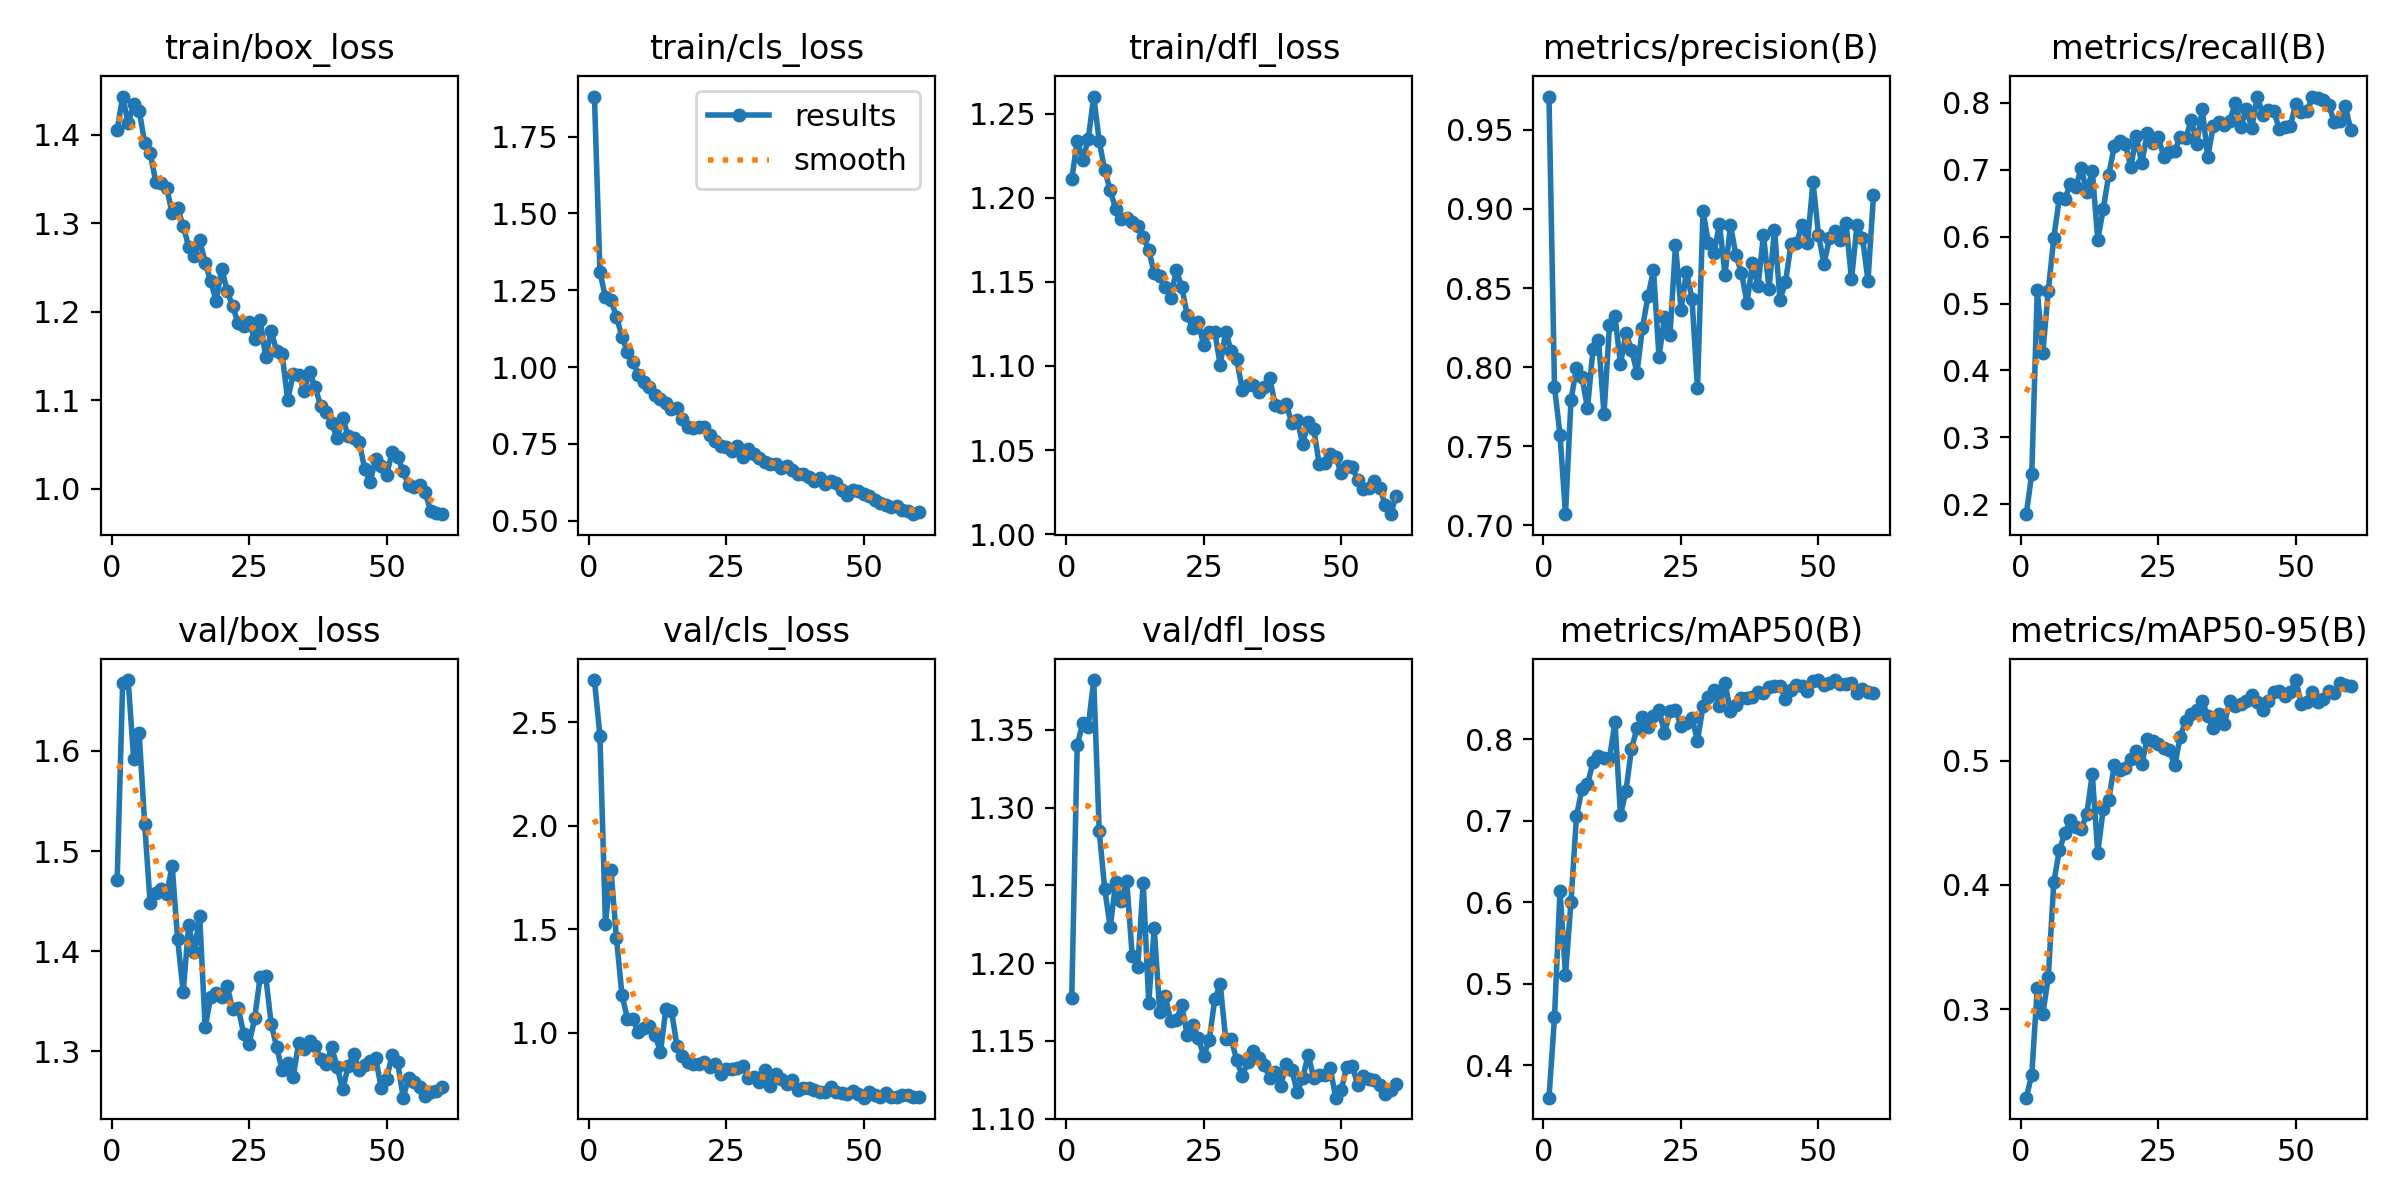

Values plotted in this chart, from the file beside it:
epoch, time, train/box_loss, train/cls_loss, train/dfl_loss, metrics/precision(B), metrics/recall(B), metrics/mAP50(B), metrics/mAP50-95(B), val/box_loss, val/cls_loss, val/dfl_loss, lr/pg0, lr/pg1, lr/pg2
1, 23.11, 1.406, 1.88, 1.211, 0.971, 0.1854, 0.3601, 0.229, 1.471, 2.703, 1.178, 0.0005438, 0.0005438, 0.0005438
2, 41.98, 1.443, 1.31, 1.234, 0.7875, 0.2458, 0.4586, 0.2474, 1.668, 2.434, 1.34, 0.001081, 0.001081, 0.001081
3, 61.44, 1.413, 1.227, 1.222, 0.7574, 0.5201, 0.6143, 0.317, 1.671, 1.526, 1.354, 0.001601, 0.001601, 0.001601
4, 80.56, 1.435, 1.218, 1.235, 0.7071, 0.426, 0.5106, 0.2959, 1.592, 1.787, 1.352, 0.001584, 0.001584, 0.001584
5, 99.32, 1.428, 1.164, 1.26, 0.7792, 0.5189, 0.6006, 0.3256, 1.618, 1.459, 1.382, 0.001557, 0.001557, 0.001557
6, 119.6, 1.391, 1.098, 1.233, 0.7996, 0.5976, 0.7058, 0.4019, 1.527, 1.183, 1.285, 0.001529, 0.001529, 0.001529
7, 138.2, 1.38, 1.049, 1.216, 0.7937, 0.6572, 0.7388, 0.4277, 1.448, 1.067, 1.248, 0.001502, 0.001502, 0.001502
8, 158.5, 1.347, 1.017, 1.204, 0.7739, 0.6558, 0.7446, 0.4415, 1.458, 1.067, 1.223, 0.001474, 0.001474, 0.001474
9, 177.2, 1.345, 0.9741, 1.193, 0.8114, 0.6783, 0.7718, 0.4519, 1.462, 1.001, 1.252, 0.001447, 0.001447, 0.001447
10, 196.5, 1.34, 0.9524, 1.187, 0.8174, 0.6741, 0.7799, 0.4463, 1.457, 1.022, 1.24, 0.001419, 0.001419, 0.001419
11, 216, 1.311, 0.9354, 1.188, 0.7704, 0.7021, 0.7775, 0.4452, 1.485, 1.032, 1.253, 0.001392, 0.001392, 0.001392
12, 234.6, 1.317, 0.908, 1.186, 0.8264, 0.6665, 0.7768, 0.4567, 1.412, 0.9904, 1.204, 0.001364, 0.001364, 0.001364
13, 254.8, 1.297, 0.8954, 1.183, 0.8321, 0.6981, 0.8206, 0.4892, 1.359, 0.906, 1.198, 0.001337, 0.001337, 0.001337
14, 273.6, 1.274, 0.8821, 1.177, 0.8021, 0.5951, 0.7067, 0.4258, 1.426, 1.115, 1.252, 0.001309, 0.001309, 0.001309
15, 293.2, 1.263, 0.8649, 1.169, 0.8214, 0.6412, 0.7369, 0.4612, 1.399, 1.106, 1.174, 0.001282, 0.001282, 0.001282
16, 311.9, 1.281, 0.8681, 1.155, 0.8109, 0.6924, 0.7885, 0.4684, 1.435, 0.9378, 1.222, 0.001254, 0.001254, 0.001254
17, 331.6, 1.256, 0.8324, 1.153, 0.7965, 0.7349, 0.8134, 0.4962, 1.324, 0.8885, 1.169, 0.001227, 0.001227, 0.001227
18, 350.4, 1.235, 0.8061, 1.147, 0.8251, 0.7424, 0.8267, 0.4926, 1.354, 0.857, 1.179, 0.001199, 0.001199, 0.001199
19, 369.9, 1.212, 0.8016, 1.14, 0.8448, 0.7386, 0.8148, 0.4942, 1.359, 0.8507, 1.163, 0.001172, 0.001172, 0.001172
20, 389.1, 1.249, 0.8052, 1.157, 0.8612, 0.7037, 0.8284, 0.5012, 1.354, 0.8486, 1.163, 0.001144, 0.001144, 0.001144
21, 408, 1.224, 0.8034, 1.147, 0.8065, 0.7497, 0.8364, 0.5078, 1.365, 0.8579, 1.173, 0.001117, 0.001117, 0.001117
22, 428.1, 1.206, 0.7796, 1.13, 0.8316, 0.7093, 0.8074, 0.4972, 1.342, 0.8343, 1.154, 0.001089, 0.001089, 0.001089
23, 446.6, 1.187, 0.7594, 1.122, 0.8206, 0.7548, 0.8343, 0.517, 1.344, 0.8485, 1.16, 0.001062, 0.001062, 0.001062
24, 466.5, 1.184, 0.7437, 1.126, 0.8772, 0.7401, 0.8364, 0.5161, 1.317, 0.8011, 1.152, 0.001034, 0.001034, 0.001034
25, 485.3, 1.188, 0.7413, 1.112, 0.8365, 0.7484, 0.8163, 0.513, 1.308, 0.8236, 1.14, 0.001007, 0.001007, 0.001007
26, 504.7, 1.169, 0.7278, 1.12, 0.8602, 0.7195, 0.8203, 0.5101, 1.333, 0.8228, 1.15, 0.0009794, 0.0009794, 0.0009794
27, 524.5, 1.191, 0.7433, 1.12, 0.8432, 0.727, 0.8254, 0.5088, 1.374, 0.8274, 1.177, 0.0009519, 0.0009519, 0.0009519
28, 545.5, 1.149, 0.7087, 1.101, 0.7866, 0.7285, 0.7981, 0.4962, 1.375, 0.8402, 1.187, 0.0009244, 0.0009244, 0.0009244
29, 563.9, 1.178, 0.7339, 1.12, 0.8986, 0.7488, 0.8402, 0.5191, 1.327, 0.7792, 1.151, 0.0008968, 0.0008968, 0.0008968
30, 582.4, 1.156, 0.7158, 1.109, 0.8783, 0.7466, 0.8515, 0.5322, 1.304, 0.7845, 1.151, 0.0008693, 0.0008693, 0.0008693
31, 602.2, 1.152, 0.7029, 1.104, 0.8721, 0.7748, 0.8607, 0.5377, 1.281, 0.7607, 1.137, 0.0008418, 0.0008418, 0.0008418
32, 622.1, 1.1, 0.6897, 1.086, 0.8906, 0.7389, 0.8403, 0.5409, 1.288, 0.8178, 1.127, 0.0008143, 0.0008143, 0.0008143
33, 644.1, 1.13, 0.6848, 1.088, 0.8585, 0.79, 0.8684, 0.5476, 1.274, 0.7436, 1.136, 0.0007868, 0.0007868, 0.0007868
34, 664.3, 1.129, 0.6859, 1.089, 0.8897, 0.7187, 0.8342, 0.5356, 1.308, 0.8015, 1.144, 0.0007593, 0.0007593, 0.0007593
35, 682.8, 1.111, 0.673, 1.085, 0.8706, 0.7649, 0.8421, 0.5264, 1.302, 0.7764, 1.139, 0.0007318, 0.0007318, 0.0007318
36, 700.8, 1.132, 0.6766, 1.088, 0.8596, 0.7708, 0.8506, 0.5376, 1.311, 0.7537, 1.134, 0.0007043, 0.0007043, 0.0007043
37, 720.5, 1.115, 0.6652, 1.093, 0.8407, 0.7668, 0.8501, 0.5293, 1.305, 0.7695, 1.126, 0.0006768, 0.0006768, 0.0006768
38, 739.5, 1.094, 0.6516, 1.077, 0.8658, 0.7727, 0.8517, 0.5475, 1.293, 0.7246, 1.13, 0.0006493, 0.0006493, 0.0006493
39, 759.1, 1.087, 0.6507, 1.076, 0.8512, 0.7996, 0.8574, 0.5438, 1.287, 0.7331, 1.121, 0.0006218, 0.0006218, 0.0006218
40, 777.8, 1.074, 0.6431, 1.077, 0.8837, 0.7637, 0.8568, 0.5456, 1.304, 0.7309, 1.135, 0.0005943, 0.0005943, 0.0005943
41, 796.7, 1.057, 0.628, 1.066, 0.8494, 0.79, 0.8643, 0.5477, 1.284, 0.7217, 1.131, 0.0005668, 0.0005668, 0.0005668
42, 816.5, 1.08, 0.6381, 1.068, 0.8868, 0.7626, 0.865, 0.5528, 1.262, 0.7142, 1.117, 0.0005393, 0.0005393, 0.0005393
43, 834.9, 1.059, 0.6201, 1.054, 0.8425, 0.8091, 0.8656, 0.5469, 1.285, 0.7111, 1.126, 0.0005118, 0.0005118, 0.0005118
44, 855.6, 1.058, 0.628, 1.067, 0.8538, 0.7815, 0.8494, 0.5405, 1.297, 0.738, 1.141, 0.0004843, 0.0004843, 0.0004843
45, 875, 1.053, 0.6214, 1.063, 0.8776, 0.7887, 0.8604, 0.5475, 1.282, 0.7118, 1.126, 0.0004568, 0.0004568, 0.0004568
46, 896.7, 1.023, 0.5995, 1.041, 0.8783, 0.7877, 0.8664, 0.5548, 1.286, 0.7064, 1.128, 0.0004293, 0.0004293, 0.0004293
47, 916.2, 1.008, 0.5838, 1.043, 0.89, 0.7604, 0.8652, 0.5557, 1.29, 0.7023, 1.128, 0.0004017, 0.0004017, 0.0004017
48, 937.9, 1.034, 0.601, 1.048, 0.8786, 0.7641, 0.8589, 0.5519, 1.293, 0.7187, 1.132, 0.0003742, 0.0003742, 0.0003742
49, 959.4, 1.026, 0.5978, 1.046, 0.9172, 0.765, 0.8709, 0.5548, 1.264, 0.7047, 1.113, 0.0003467, 0.0003467, 0.0003467
50, 981.3, 1.016, 0.5878, 1.036, 0.8835, 0.7984, 0.8726, 0.5647, 1.273, 0.6859, 1.118, 0.0003192, 0.0003192, 0.0003192
51, 1005, 1.042, 0.5814, 1.041, 0.8653, 0.786, 0.8662, 0.5456, 1.296, 0.7124, 1.133, 0.0002917, 0.0002917, 0.0002917
52, 1023, 1.036, 0.5676, 1.04, 0.8815, 0.7868, 0.8684, 0.5472, 1.289, 0.7, 1.134, 0.0002642, 0.0002642, 0.0002642
53, 1043, 1.02, 0.557, 1.032, 0.886, 0.8078, 0.8726, 0.555, 1.254, 0.6876, 1.122, 0.0002367, 0.0002367, 0.0002367
54, 1061, 1.004, 0.5526, 1.027, 0.8806, 0.8072, 0.8675, 0.547, 1.273, 0.7074, 1.128, 0.0002092, 0.0002092, 0.0002092
55, 1079, 1.003, 0.5454, 1.027, 0.8914, 0.8045, 0.8672, 0.5492, 1.269, 0.6877, 1.126, 0.0001817, 0.0001817, 0.0001817
56, 1101, 1.004, 0.5487, 1.032, 0.8555, 0.7965, 0.8684, 0.5555, 1.265, 0.6885, 1.125, 0.0001542, 0.0001542, 0.0001542
57, 1119, 0.9959, 0.5361, 1.028, 0.8897, 0.7708, 0.8569, 0.5545, 1.255, 0.6997, 1.121, 0.0001267, 0.0001267, 0.0001267
58, 1140, 0.9747, 0.5315, 1.017, 0.8816, 0.772, 0.8615, 0.5627, 1.259, 0.6975, 1.116, 9.91865e-05, 9.91865e-05, 9.91865e-05
59, 1160, 0.9731, 0.5212, 1.012, 0.8547, 0.7949, 0.8582, 0.5605, 1.261, 0.6912, 1.119, 7.1681e-05, 7.1681e-05, 7.1681e-05
60, 1182, 0.9713, 0.5276, 1.023, 0.9087, 0.7596, 0.8562, 0.5595, 1.264, 0.6888, 1.122, 4.41755e-05, 4.41755e-05, 4.41755e-05
